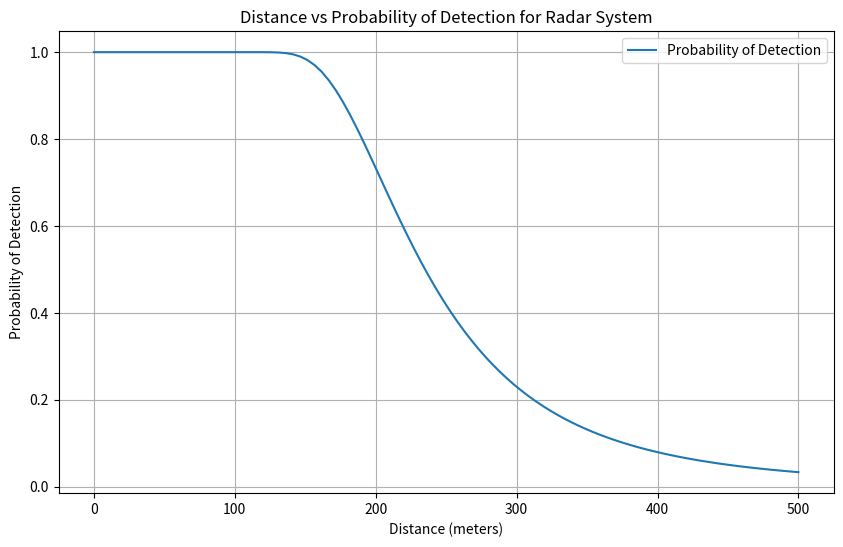

Reproduce this figure in Python.
import numpy as np
import matplotlib.pyplot as plt

"""
Typical SNR Threshold:
    -10 to 13dB

    - High Confidence detection: 15 - 20 dB:Military

    - Lower-Power systems: 6-8db

"""

# Constants based on the previous explanation and given RCS
Pt = 500  # Transmitted power in watts
G_db = 10   # Antenna gain in linear scale
G = 10**(G_db/10)  # Antenna gain in dB
lambda_radar = 0.03  # Wavelength in meters
k = 1.38e-23  # Boltzmann's constant in J/K
Ts = 900  # System noise temperature in Kelvin
Bn = 1e6  # Noise bandwidth in Hz
L_db = 8  # Losses in linear scale
L = 10**(L_db/10)  # Losses in dB
RCS = 0.0731  # Given RCS value (linear_db)
SNR_THRESHOLD_DB = 10  # SNR threshold in dB
SNR_THRESHOLD_DB_LINEAR = 10**(SNR_THRESHOLD_DB/10)  # SNR threshold in linear scale
print(SNR_THRESHOLD_DB_LINEAR)

# Distance values (meters)
distances = np.linspace(0, 500, 100)  # From 100 meters to 10,000 meters

# Radar equation for S/N
SN = (Pt * G**2 * lambda_radar**2 * RCS) / ((4 * np.pi)**3 * distances**4 * k * Ts * Bn * L)

# Radar detection probability based on the given detection model equation
#radar_prob_detection = 1 / (1 + (c2 * distances**4 / SN)**c1)
radar_prob_detection = 1 - np.exp(-SN/SNR_THRESHOLD_DB_LINEAR)

# Plotting distance vs probability of detection
plt.figure(figsize=(10, 6))
plt.plot(distances, radar_prob_detection, label="Probability of Detection")
plt.xlabel('Distance (meters)')
plt.ylabel('Probability of Detection')
plt.title('Distance vs Probability of Detection for Radar System')
plt.grid(True)
plt.legend()
plt.show()
